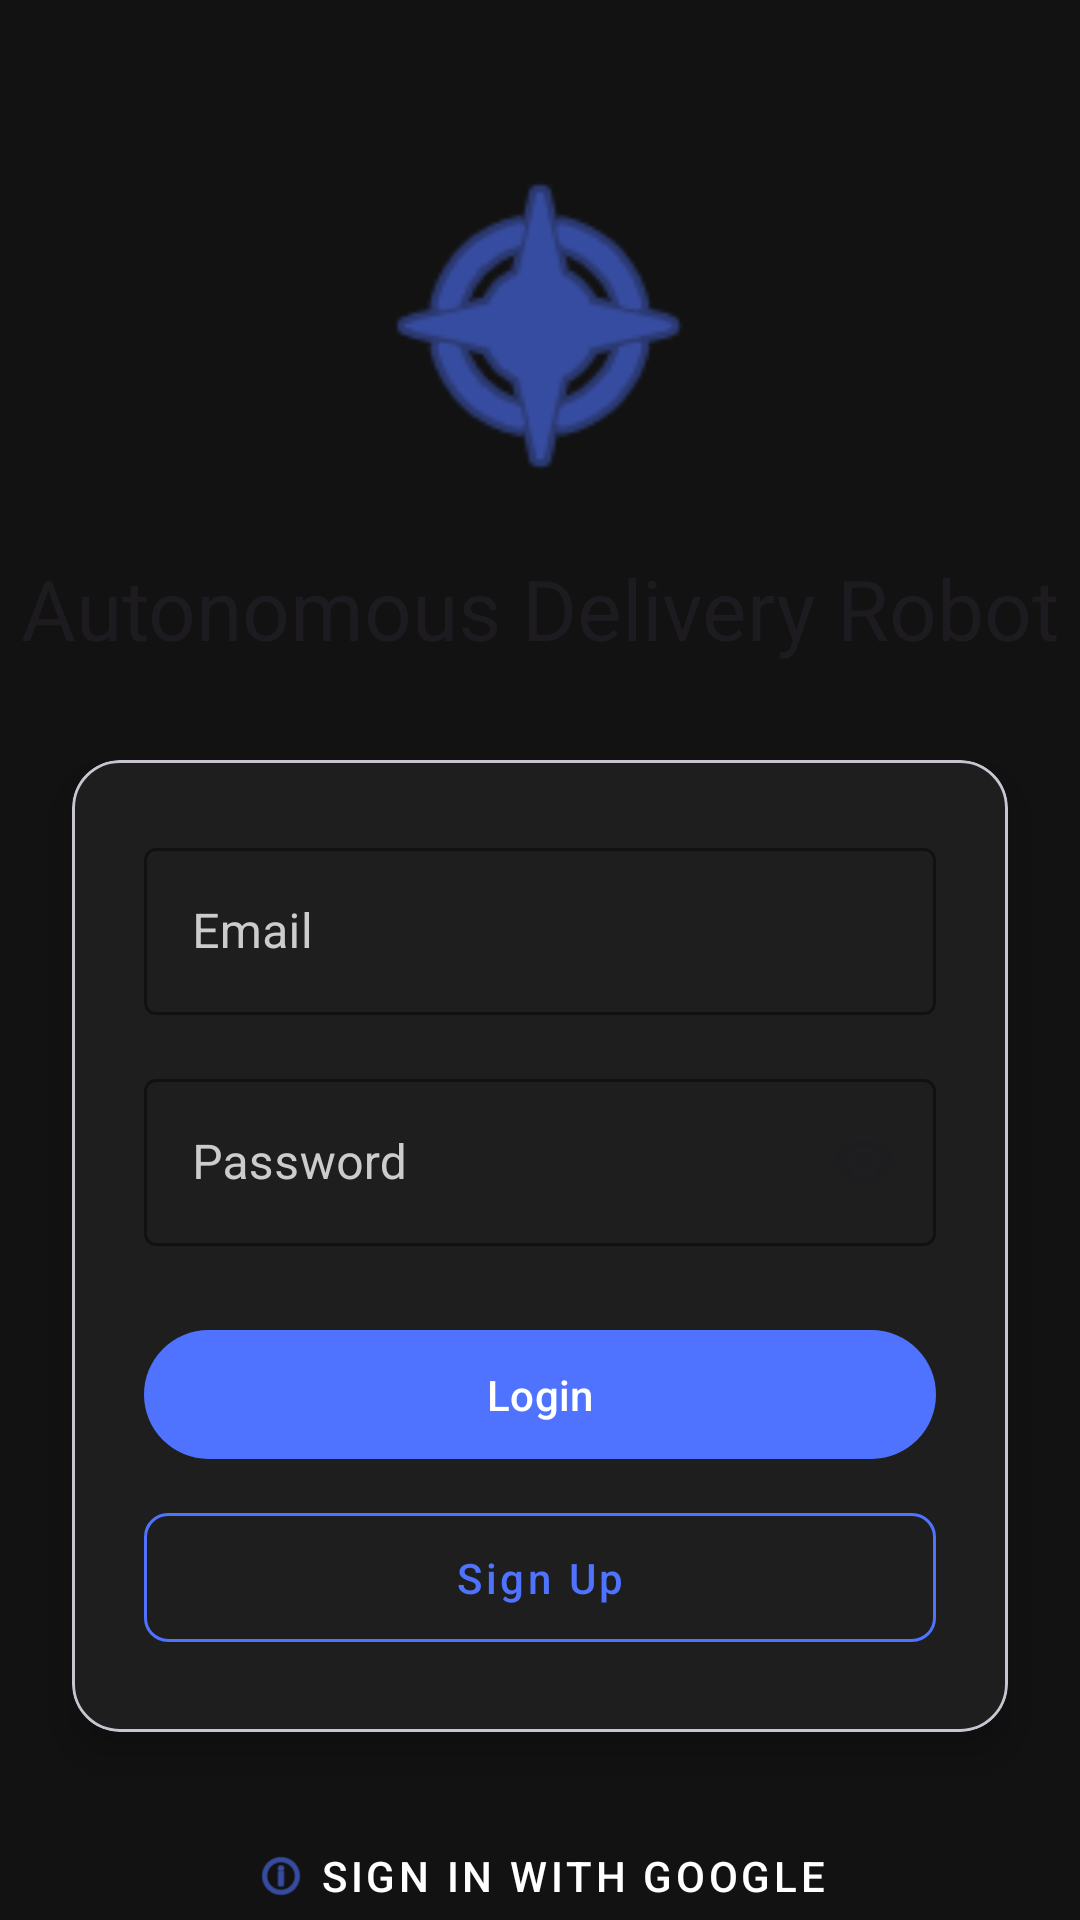

This screen was rendered from an Android layout file. Write that file and the resources it references.
<!-- AndroidManifest.xml: application theme Theme.Autonomous_Delivery_Robot -->
<!-- res/layout/activity_auth.xml -->
<?xml version="1.0" encoding="utf-8"?>
<androidx.constraintlayout.widget.ConstraintLayout
    xmlns:android="http://schemas.android.com/apk/res/android"
    xmlns:app="http://schemas.android.com/apk/res-auto"
    android:layout_width="match_parent"
    android:layout_height="match_parent"
    android:background="@color/background">

    <ImageView
        android:id="@+id/imageLogo"
        android:layout_width="120dp"
        android:layout_height="120dp"
        android:layout_marginTop="48dp"
        android:src="@android:drawable/ic_menu_compass"
        android:contentDescription="App logo"
        app:tint="@color/primary"
        app:layout_constraintEnd_toEndOf="parent"
        app:layout_constraintStart_toStartOf="parent"
        app:layout_constraintTop_toTopOf="parent" />

    <TextView
        android:id="@+id/textAppTitle"
        android:layout_width="wrap_content"
        android:layout_height="wrap_content"
        android:layout_marginTop="16dp"
        android:text="Autonomous Delivery Robot"
        android:textAppearance="?attr/textAppearanceHeadlineMedium"
        app:layout_constraintEnd_toEndOf="parent"
        app:layout_constraintStart_toStartOf="parent"
        app:layout_constraintTop_toBottomOf="@+id/imageLogo" />

    <com.google.android.material.card.MaterialCardView
        android:id="@+id/cardAuth"
        android:layout_width="0dp"
        android:layout_height="wrap_content"
        android:layout_marginStart="24dp"
        android:layout_marginTop="32dp"
        android:layout_marginEnd="24dp"
        app:cardBackgroundColor="@color/surface"
        app:cardCornerRadius="16dp"
        app:cardElevation="8dp"
        app:layout_constraintEnd_toEndOf="parent"
        app:layout_constraintStart_toStartOf="parent"
        app:layout_constraintTop_toBottomOf="@+id/textAppTitle">

        <LinearLayout
            android:layout_width="match_parent"
            android:layout_height="wrap_content"
            android:orientation="vertical"
            android:padding="24dp">

            <com.google.android.material.textfield.TextInputLayout
                android:id="@+id/textInputEmail"
                style="@style/Widget.App.TextInputLayout"
                android:layout_width="match_parent"
                android:layout_height="wrap_content"
                android:layout_marginBottom="16dp"
                android:hint="Email">

                <com.google.android.material.textfield.TextInputEditText
                    android:id="@+id/editTextEmail"
                    android:layout_width="match_parent"
                    android:layout_height="wrap_content"
                    android:inputType="textEmailAddress"
                    android:textColor="@color/on_surface" />
            </com.google.android.material.textfield.TextInputLayout>

            <com.google.android.material.textfield.TextInputLayout
                android:id="@+id/textInputPassword"
                style="@style/Widget.App.TextInputLayout"
                android:layout_width="match_parent"
                android:layout_height="wrap_content"
                android:layout_marginBottom="24dp"
                android:hint="Password"
                app:endIconMode="password_toggle">

                <com.google.android.material.textfield.TextInputEditText
                    android:id="@+id/editTextPassword"
                    android:layout_width="match_parent"
                    android:layout_height="wrap_content"
                    android:inputType="textPassword"
                    android:textColor="@color/on_surface" />
            </com.google.android.material.textfield.TextInputLayout>

            <com.google.android.material.button.MaterialButton
                android:id="@+id/buttonLogin"
                android:layout_width="match_parent"
                android:layout_height="wrap_content"
                android:paddingVertical="12dp"
                android:text="Login" />

            <com.google.android.material.button.MaterialButton
                android:id="@+id/buttonSignup"
                style="@style/Widget.App.Button.OutlinedButton"
                android:layout_width="match_parent"
                android:layout_height="wrap_content"
                android:layout_marginTop="8dp"
                android:paddingVertical="12dp"
                android:text="Sign Up" />
        </LinearLayout>
    </com.google.android.material.card.MaterialCardView>

    <com.google.android.material.button.MaterialButton
        android:id="@+id/buttonGoogleSignIn"
        style="@style/Widget.MaterialComponents.Button.TextButton"
        android:layout_width="wrap_content"
        android:layout_height="wrap_content"
        android:layout_marginTop="24dp"
        android:text="Sign in with Google"
        android:textColor="@color/on_background"
        app:icon="@android:drawable/ic_menu_info_details"
        app:iconTint="@color/primary"
        app:layout_constraintEnd_toEndOf="parent"
        app:layout_constraintStart_toStartOf="parent"
        app:layout_constraintTop_toBottomOf="@+id/cardAuth" />

</androidx.constraintlayout.widget.ConstraintLayout>
<!-- resources referenced by this layout -->
<resources>
  <color name="background">#121212</color>
  <color name="on_background">#FFFFFF</color>
  <color name="on_surface">#FFFFFF</color>
  <color name="primary">#4F73FF</color>
  <color name="surface">#1E1E1E</color>
  <style name="Widget.App.Button.OutlinedButton" parent="Widget.MaterialComponents.Button.OutlinedButton">
          <item name="android:textColor">@color/primary</item>
          <item name="strokeColor">@color/primary</item>
          <item name="cornerRadius">8dp</item>
          <item name="android:paddingTop">12dp</item>
          <item name="android:paddingBottom">12dp</item>
          <item name="android:textAllCaps">false</item>
      </style>
  <style name="Widget.App.TextInputLayout" parent="Widget.MaterialComponents.TextInputLayout.OutlinedBox">
          <item name="boxStrokeColor">@color/primary</item>
          <item name="hintTextColor">@color/primary</item>
          <item name="android:textColorHint">@color/on_surface_medium</item>
      </style>
  <style name="Theme.Autonomous_Delivery_Robot" parent="Base.Theme.Autonomous_Delivery_Robot" />
  <color name="on_surface_medium">#CCCCCC</color>
  <style name="Base.Theme.Autonomous_Delivery_Robot" parent="Theme.Material3.DayNight.NoActionBar">
          
          <item name="colorPrimary">@color/primary</item>
      </style>
</resources>
